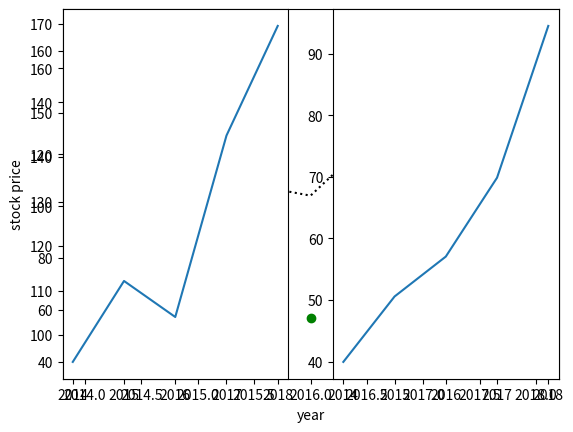

Here is the Python script that generated this plot:
#!/usr/bin/env python
# coding: utf-8

# In[80]:

#Import needed package
import matplotlib.pyplot as plt
from matplotlib.ticker import MaxNLocator
get_ipython().run_line_magic('matplotlib', 'inline')


# In[59]:

#initialize the lists
apl_price=[93.95,112.15,104.05,144.85,169.49]
ms_price=[39.95,50.57,57.05,69.85,94.49]
year=[2014,2015,2016,2017,2018]


# In[71]:

#Plotting data
plt.plot(year,apl_price,':k')
plt.plot(year,ms_price,'og')
plt.xlabel('year')
plt.ylabel('stock price')
plt.show()


# In[84]:

#adding graphs to figure
fig_1=plt.figure(1,figsize=(20,4.8))
chart_1=fig_1.add_subplot(121)
chart_2=fig_1.add_subplot(122)

chart_1.plot(year,apl_price)
chart_1.xaxis.set_major_locator(MaxNLocator(integer=True))
chart_2.plot(year,ms_price)

plt.show()


# In[102]:



lambda_test=lambda a,b :a+b
lambda_test(2,3)
      

    


# In[104]:


empty_dcit=dict()
empty_dcit['Name']='sadaf'

empty_dcit


# In[111]:


import numpy as np
ar=np.array([1,2,3])
ar1=np.array([1,2,3])
ar=np.hstack([ar,ar1])
ar


# In[ ]:





# In[ ]:




